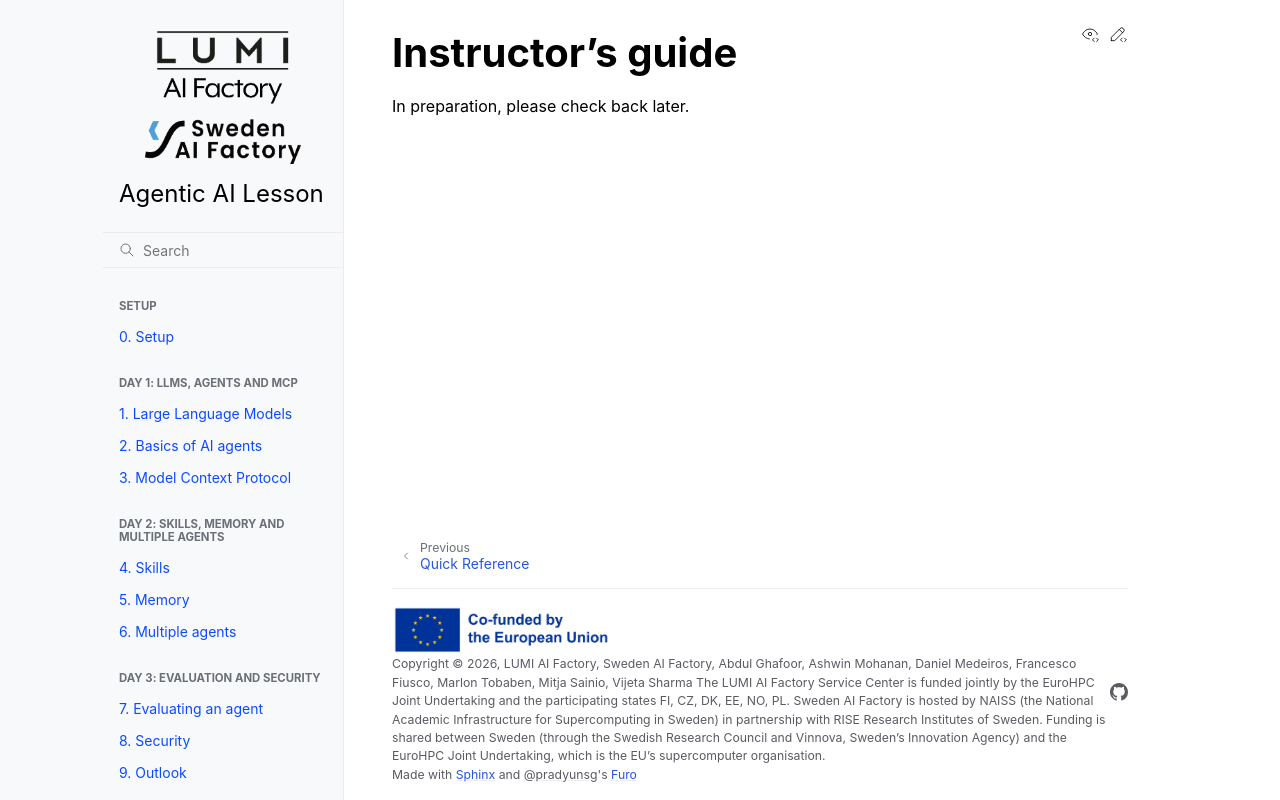

repository: sweden-ai-factory/agentic-ai-lesson · page: guide/index.html · generator: sphinx

# Instructor's guide

In preparation, please check back later.
